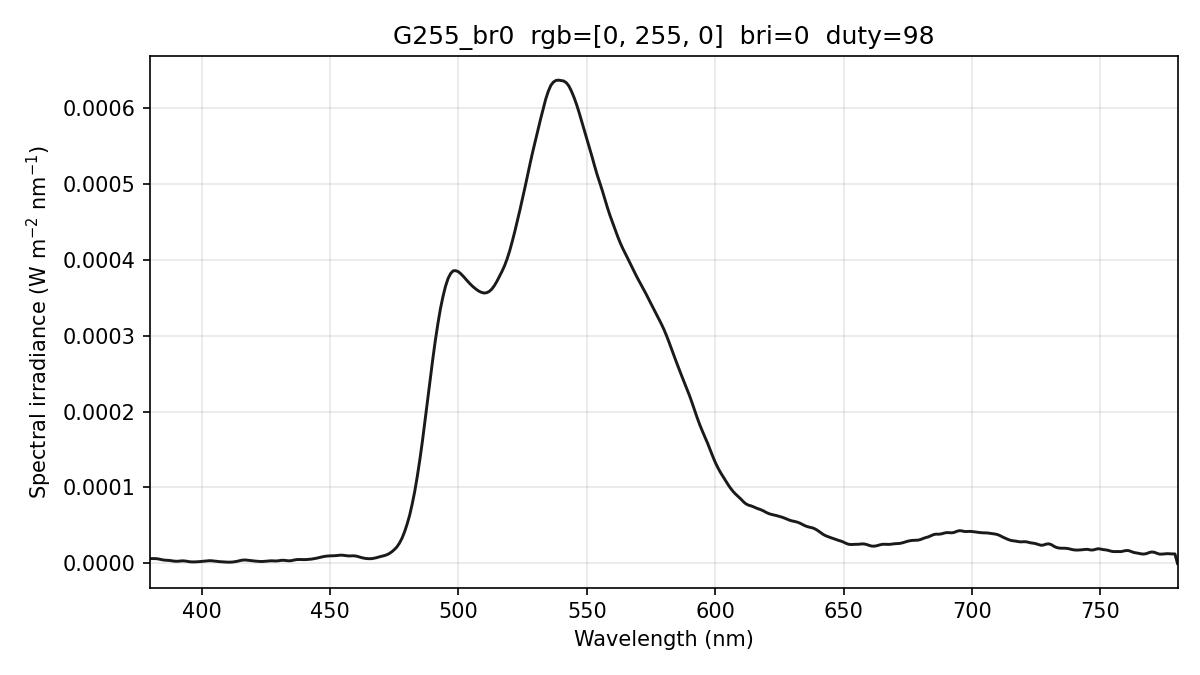

The file beside this chart, header and first rows:
wavelength_nm, spectral_irradiance_W_m2_nm, spectral_irradiance_std_W_m2_nm, spectral_irradiance_uW_cm2_nm, photon_irradiance_photons_m2_s_nm, display_increment_W_m2_nm
380, 6.35879564e-06, 1.93171376e-06, 6.35879564e-04, 1.21641490e+13, 4.50873018e-06
381, 6.35879642e-06, 1.93171402e-06, 6.35879642e-04, 1.21961614e+13, 4.50873092e-06
382, 6.35879642e-06, 1.93171402e-06, 6.35879642e-04, 1.22281724e+13, 4.50873092e-06
383, 6.00718784e-06, 1.72130718e-06, 6.00718784e-04, 1.15822585e+13, 4.16511215e-06
384, 5.31209152e-06, 1.30627414e-06, 5.31209152e-04, 1.02688082e+13, 3.49058607e-06
385, 4.59104939e-06, 8.65334929e-07, 4.59104939e-04, 8.89807296e+12, 2.98223423e-06
386, 4.19566920e-06, 6.38388505e-07, 4.19566920e-04, 8.15289430e+12, 2.98367450e-06
387, 4.04125545e-06, 6.42406081e-07, 4.04125545e-04, 7.87318645e+12, 3.29070890e-06
388, 3.69519445e-06, 6.82335648e-07, 3.69519445e-04, 7.21759137e+12, 3.11850443e-06
389, 3.15748582e-06, 7.95798955e-07, 3.15748582e-04, 6.18321400e+12, 2.46706087e-06
390, 2.82247935e-06, 9.28040851e-07, 2.82247935e-04, 5.54138913e+12, 1.96828324e-06
391, 2.89594615e-06, 9.62609926e-07, 2.89594615e-04, 5.70020542e+12, 2.03562771e-06
392, 3.30782961e-06, 8.83192870e-07, 3.30782961e-04, 6.52758394e+12, 2.59836223e-06
393, 3.37298455e-06, 8.53648310e-07, 3.37298455e-04, 6.67313898e+12, 2.84515762e-06
394, 3.00071241e-06, 9.56556058e-07, 3.00071241e-04, 5.95173881e+12, 2.65031012e-06
395, 2.40092697e-06, 1.00250920e-06, 2.40092697e-04, 4.77418577e+12, 2.15047969e-06
396, 2.05721085e-06, 7.76724507e-07, 2.05721085e-04, 4.10107074e+12, 1.77136038e-06
397, 1.96956408e-06, 5.85291336e-07, 1.96956408e-04, 3.93626103e+12, 1.51295220e-06
398, 2.09425995e-06, 8.04599678e-07, 2.09425995e-04, 4.19601399e+12, 1.46473467e-06
399, 2.32164946e-06, 9.72540025e-07, 2.32164946e-04, 4.66329415e+12, 1.58253475e-06
400, 2.65921970e-06, 9.82652070e-07, 2.65921970e-04, 5.35472879e+12, 1.86644181e-06
401, 3.02604889e-06, 8.50710036e-07, 3.02604889e-04, 6.10862662e+12, 2.16122851e-06
402, 3.41557517e-06, 5.02973889e-07, 3.41557517e-04, 6.91215023e+12, 2.45628640e-06
403, 3.59895802e-06, 2.85706644e-07, 3.59895802e-04, 7.30138241e+12, 2.61808996e-06
404, 3.47812916e-06, 2.74457308e-07, 3.47812916e-04, 7.07376028e+12, 2.59650884e-06
405, 3.06478523e-06, 1.09680911e-06, 3.06478523e-04, 6.24853687e+12, 2.39890144e-06
406, 2.66277219e-06, 1.57048196e-06, 2.66277219e-04, 5.44231048e+12, 2.21059870e-06
407, 2.35494733e-06, 1.52331194e-06, 2.35494733e-04, 4.82501730e+12, 2.08154824e-06
408, 2.13048615e-06, 1.03662331e-06, 2.13048615e-04, 4.37584717e+12, 1.84885096e-06
409, 1.90770273e-06, 5.86870095e-07, 1.90770273e-04, 3.92787155e+12, 1.31637658e-06
410, 1.68659720e-06, 2.88557042e-07, 1.68659720e-04, 3.48111604e+12, 4.84125155e-07
411, 1.65383114e-06, 4.96442638e-07, 1.65383114e-04, 3.42181286e+12, 9.40627027e-08
412, 1.82545748e-06, 8.00416932e-07, 1.82545748e-04, 3.78610108e+12, 3.43146792e-07
413, 2.26287816e-06, 9.40250748e-07, 2.26287816e-04, 4.70472767e+12, 1.20621507e-06
414, 2.90883511e-06, 6.35284108e-07, 2.90883511e-04, 6.06237382e+12, 2.04345916e-06
415, 3.74646849e-06, 9.13421189e-07, 3.74646849e-04, 7.82696603e+12, 2.80215686e-06
416, 4.37398356e-06, 1.67221246e-06, 4.37398356e-04, 9.15996352e+12, 3.19995861e-06
417, 4.53343413e-06, 1.72308259e-06, 4.53343413e-04, 9.51670555e+12, 3.17490989e-06
418, 4.22621363e-06, 1.04599153e-06, 4.22621363e-04, 8.89305536e+12, 2.75532185e-06
419, 3.80140101e-06, 5.37333087e-07, 3.80140101e-04, 8.01827553e+12, 2.42514237e-06
420, 3.38666886e-06, 4.67595389e-07, 3.38666886e-04, 7.16053204e+12, 2.29971093e-06
421, 3.02371716e-06, 6.10237387e-07, 3.02371716e-04, 6.40835451e+12, 2.28351592e-06
422, 2.73862442e-06, 5.68195234e-07, 2.73862442e-04, 5.81792603e+12, 2.14591234e-06
423, 2.53139048e-06, 4.05834428e-07, 2.53139048e-04, 5.39042214e+12, 1.88690001e-06
424, 2.59515123e-06, 2.28927817e-07, 2.59515123e-04, 5.53926058e+12, 1.86771975e-06
425, 2.90171507e-06, 8.46914212e-08, 2.90171507e-04, 6.20821807e+12, 2.15076195e-06
426, 3.32992555e-06, 4.50756772e-07, 3.32992555e-04, 7.14113742e+12, 2.59850815e-06
427, 3.45920166e-06, 4.88978978e-07, 3.45920166e-04, 7.43578841e+12, 2.70767046e-06
428, 3.28297059e-06, 1.80889086e-07, 3.28297059e-04, 7.07349465e+12, 2.47006772e-06
429, 3.21779462e-06, 1.20870267e-07, 3.21779462e-04, 6.94926513e+12, 2.26062462e-06
430, 3.51090504e-06, 2.60059434e-07, 3.51090504e-04, 7.59995126e+12, 2.33912255e-06
431, 4.03588715e-06, 4.14814032e-07, 4.03588715e-04, 8.75668147e+12, 2.62761760e-06
432, 4.13143138e-06, 3.64399281e-07, 4.13143138e-04, 8.98478230e+12, 2.66309713e-06
433, 3.73465669e-06, 1.03185676e-06, 3.73465669e-04, 8.14070184e+12, 2.39502627e-06
434, 3.38884428e-06, 1.80433879e-06, 3.38884428e-04, 7.40396931e+12, 2.23826445e-06
435, 3.64428471e-06, 1.88982283e-06, 3.64428471e-04, 7.98040301e+12, 2.56744143e-06
436, 4.44458340e-06, 1.30593519e-06, 4.44458340e-04, 9.75530420e+12, 3.34089711e-06
437, 5.01549259e-06, 8.93606119e-07, 5.01549259e-04, 1.10336270e+13, 3.95771048e-06
438, 5.17262495e-06, 1.13292625e-06, 5.17262495e-04, 1.14053435e+13, 4.26885767e-06
439, 5.04113369e-06, 1.52376013e-06, 5.04113369e-04, 1.11407904e+13, 4.34807184e-06
... 341 more rows
